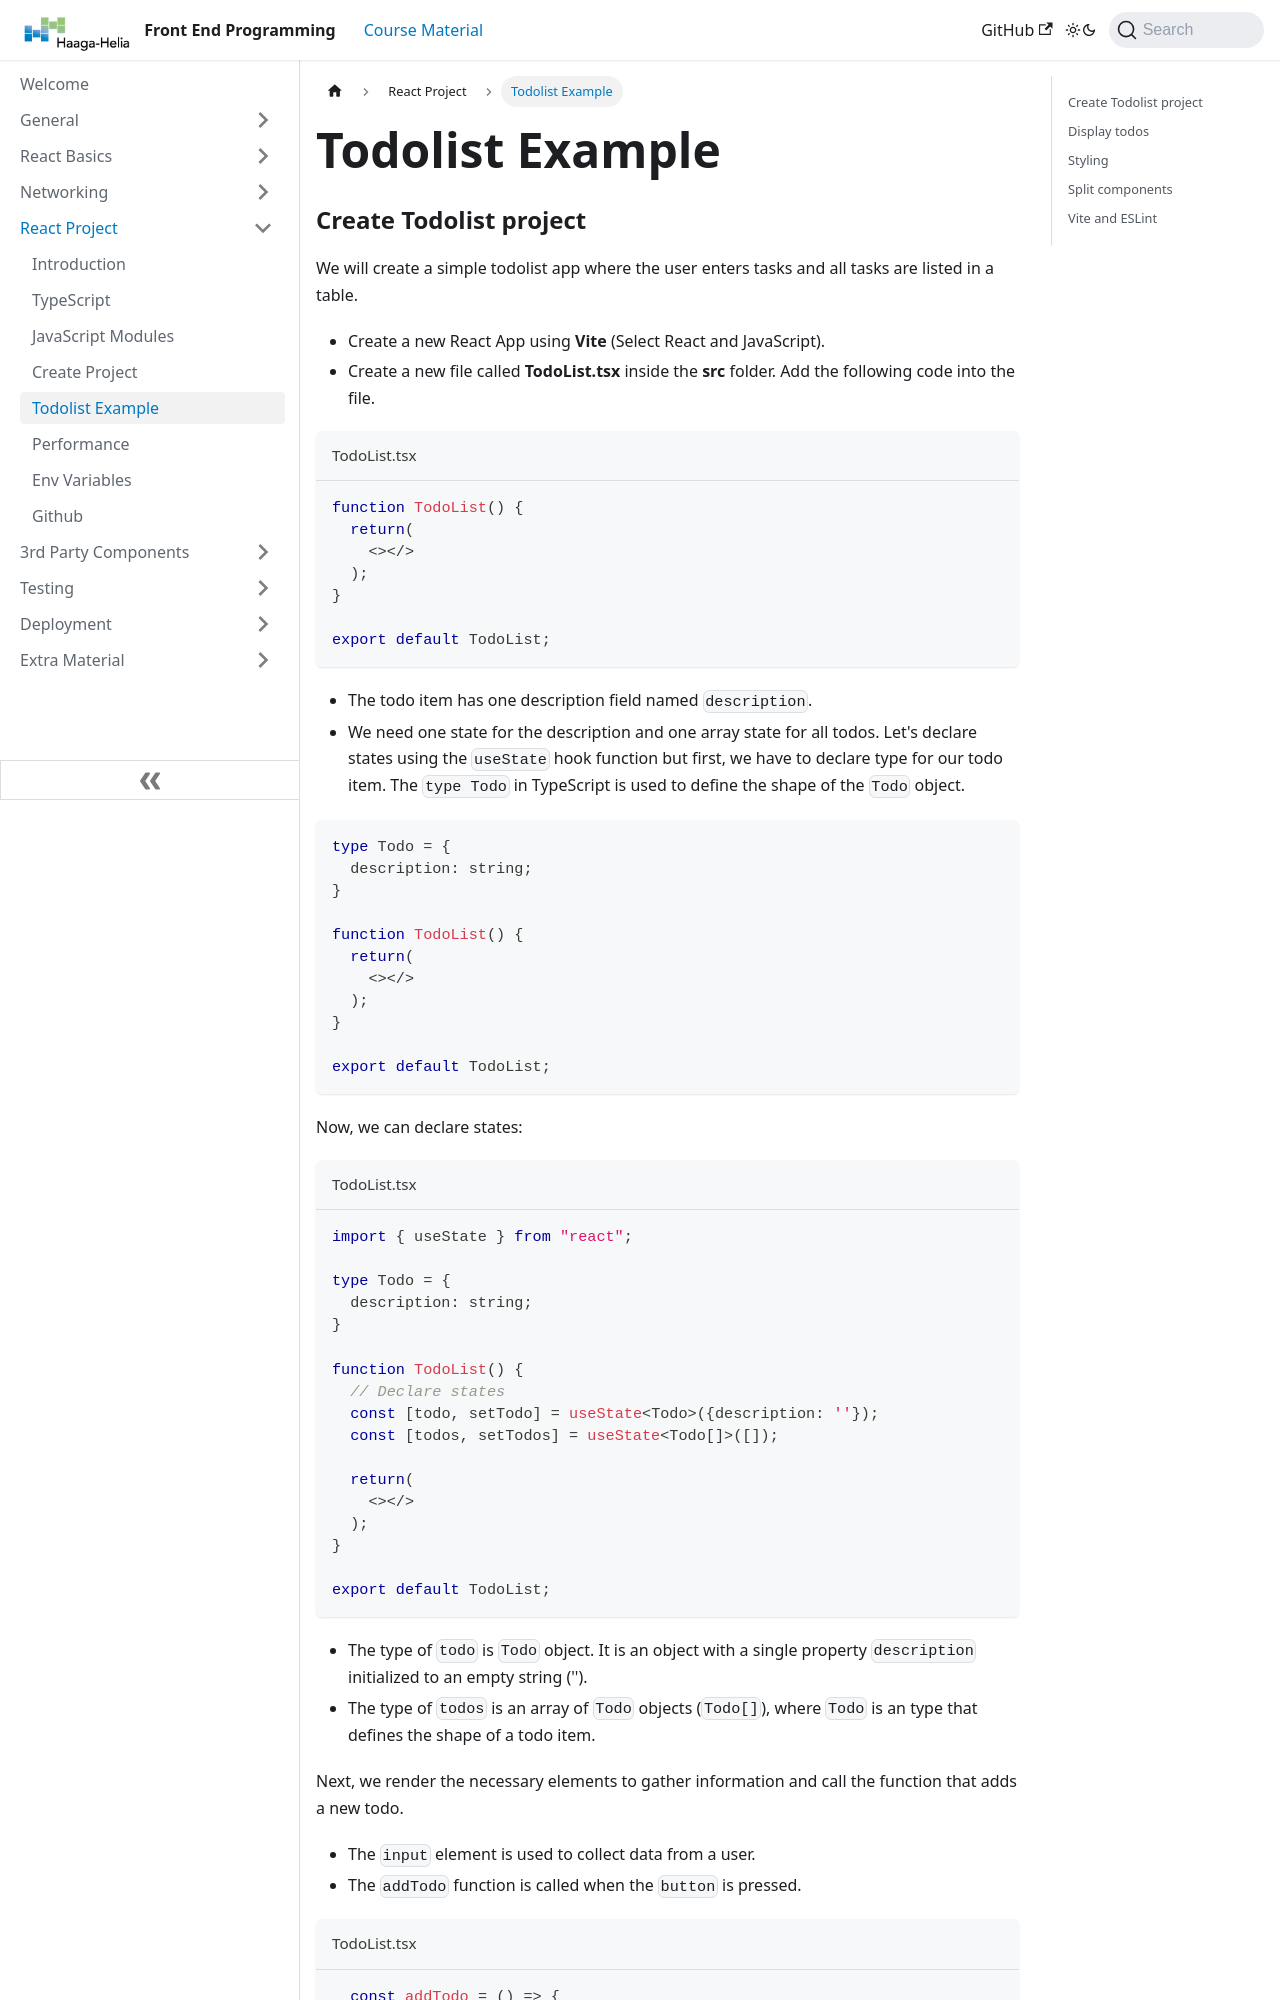

repository: juhahinkula/FrontEndProgramming · page: docs/reactproject/todolist/index.html · generator: docusaurus

---
title: 'Todolist Example'
sidebar_position: 4
---
### Create Todolist project
We will create a simple todolist app where the user enters tasks and all tasks are listed in a table.

- Create a new React App using **Vite** (Select React and JavaScript).
- Create a new file called **TodoList.tsx** inside the **src** folder. Add the following code into the file.
```jsx title="TodoList.tsx"
function TodoList() {
  return(
    <></>
  );
}

export default TodoList;
```
- The todo item has one description field named `description`.
- We need one state for the description and one array state for all todos. Let's declare states using the `useState` hook function but first, we have to declare type for our todo item. The `type Todo` in TypeScript is used to define the shape of the `Todo` object.

```tsx
type Todo = {
  description: string;
}

function TodoList() {
  return(
    <></>
  );
}

export default TodoList;
```

Now, we can declare states:

```tsx title="TodoList.tsx"
import { useState } from "react";

type Todo = {
  description: string;
}

function TodoList() {
  // Declare states
  const [todo, setTodo] = useState<Todo>({description: ''});
  const [todos, setTodos] = useState<Todo[]>([]);

  return(
    <></>
  );
}

export default TodoList;
```
- The type of `todo` is `Todo` object. It is an object with a single property `description` initialized to an empty string ('').
- The type of `todos` is an array of `Todo` objects (`Todo[]`), where `Todo` is an type that defines the shape of a todo item.

Next, we render the necessary elements to gather information and call the function that adds a new todo.
- The `input` element is used to collect data from a user.
- The `addTodo` function is called when the `button` is pressed.
